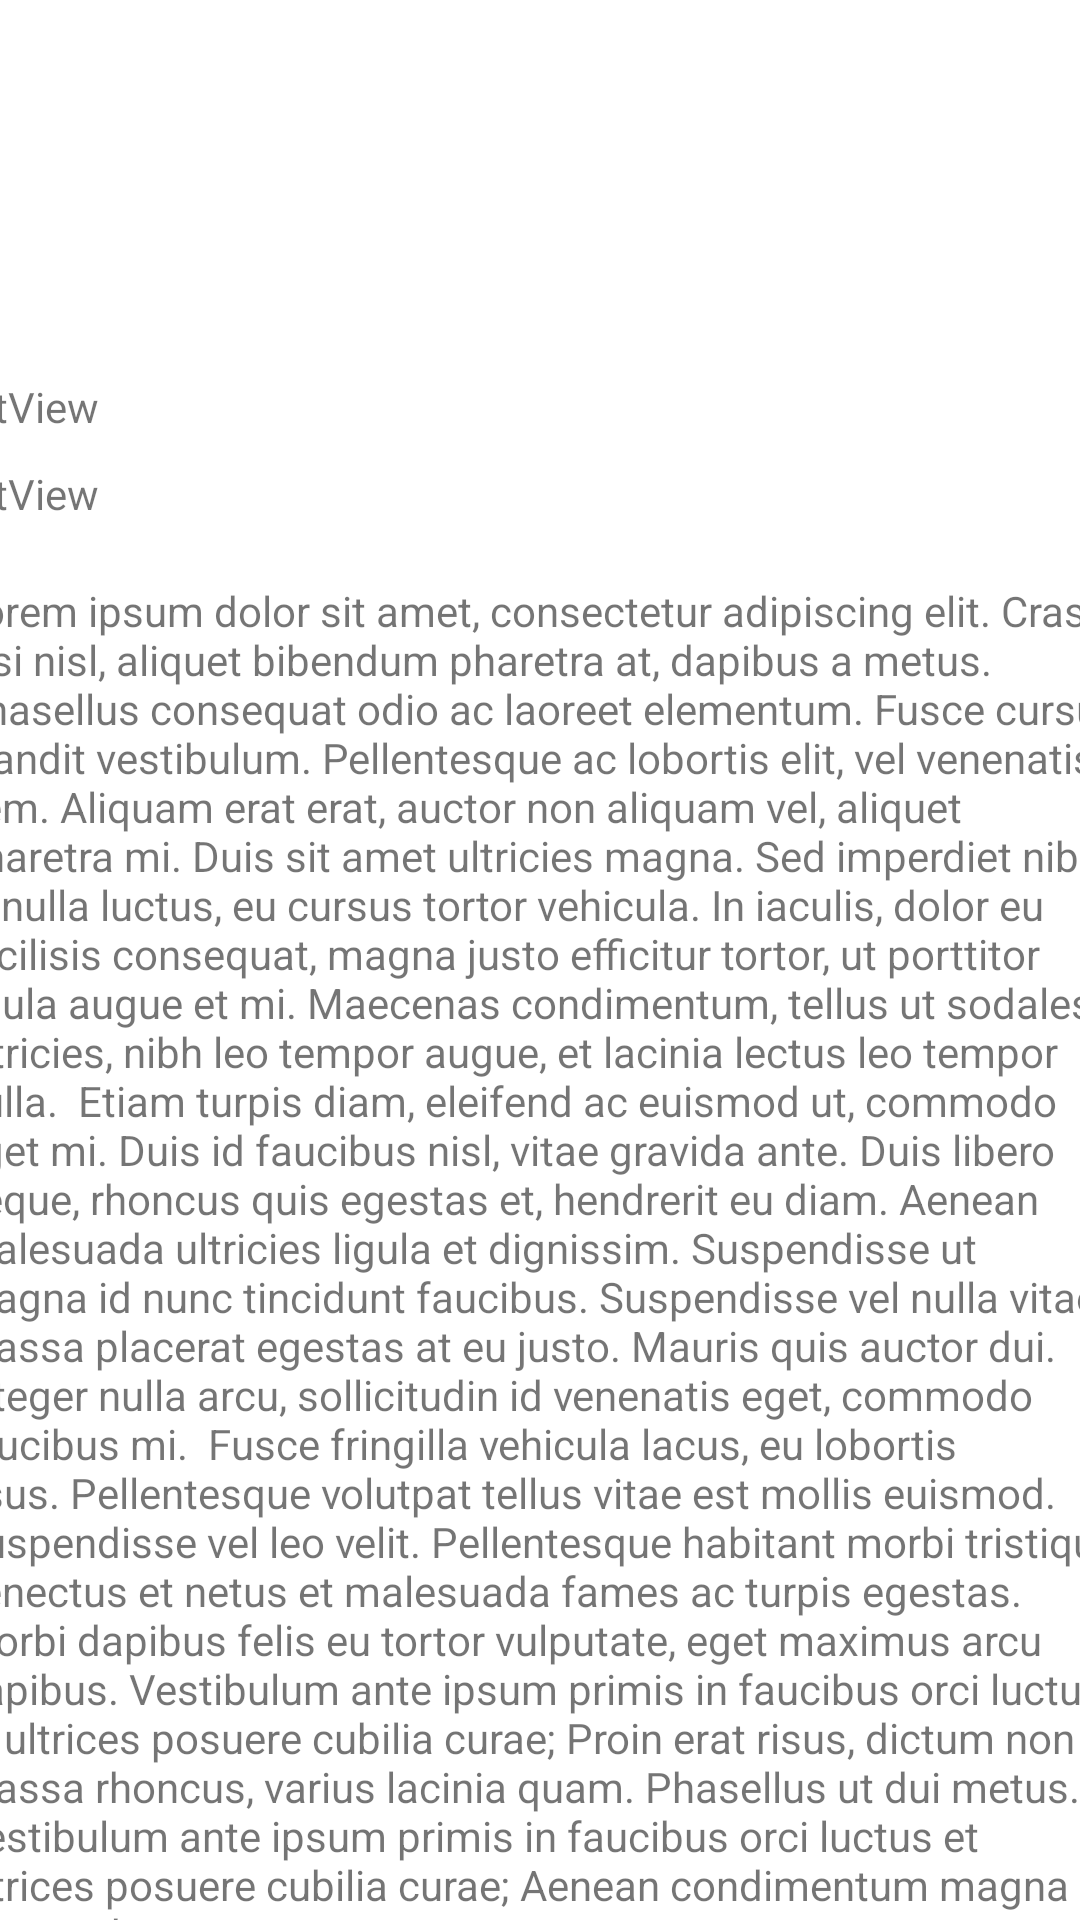

The Android layout XML behind this screen, and the referenced resources:
<!-- AndroidManifest.xml: application theme Theme.MyApplicationCheck -->
<!-- res/layout/item3.xml -->
<?xml version="1.0" encoding="utf-8"?>
<androidx.constraintlayout.widget.ConstraintLayout xmlns:android="http://schemas.android.com/apk/res/android"
    xmlns:app="http://schemas.android.com/apk/res-auto"
    xmlns:tools="http://schemas.android.com/tools"
    android:layout_width="match_parent"
    android:layout_height="match_parent">


    <ImageView
        android:id="@+id/imageView6"
        android:layout_width="match_parent"
        android:layout_height="120dp"
        android:src="@drawable/ic_launcher_background"
        app:layout_constraintEnd_toEndOf="parent"
        app:layout_constraintHorizontal_bias="0.465"
        app:layout_constraintStart_toStartOf="parent"
        app:layout_constraintTop_toTopOf="parent" />

    <LinearLayout
        android:layout_width="409dp"
        android:layout_height="621dp"
        android:layout_marginTop="1dp"
        android:orientation="vertical"
        app:layout_constraintEnd_toEndOf="parent"
        app:layout_constraintStart_toStartOf="parent"
        app:layout_constraintTop_toBottomOf="@+id/imageView6">

        <TextView
            android:id="@+id/hotel_name"
            android:layout_width="match_parent"
            android:layout_height="wrap_content"
            android:layout_marginTop="5dp"
            android:text="TextView" />

        <TextView
            android:id="@+id/hotel_loc"
            android:layout_width="match_parent"
            android:layout_height="wrap_content"
            android:layout_marginTop="10dp"
            android:text="TextView" />

        <TextView
            android:id="@+id/hotel_des"
            android:layout_width="match_parent"
            android:layout_height="480dp"
            android:layout_marginTop="10dp"
            android:padding="10dp"
            android:text="Lorem ipsum dolor sit amet, consectetur adipiscing elit. Cras nisi nisl, aliquet bibendum pharetra at, dapibus a metus. Phasellus consequat odio ac laoreet elementum. Fusce cursus blandit vestibulum. Pellentesque ac lobortis elit, vel venenatis sem. Aliquam erat erat, auctor non aliquam vel, aliquet pharetra mi. Duis sit amet ultricies magna. Sed imperdiet nibh in nulla luctus, eu cursus tortor vehicula. In iaculis, dolor eu facilisis consequat, magna justo efficitur tortor, ut porttitor ligula augue et mi. Maecenas condimentum, tellus ut sodales ultricies, nibh leo tempor augue, et lacinia lectus leo tempor nulla.

Etiam turpis diam, eleifend ac euismod ut, commodo eget mi. Duis id faucibus nisl, vitae gravida ante. Duis libero neque, rhoncus quis egestas et, hendrerit eu diam. Aenean malesuada ultricies ligula et dignissim. Suspendisse ut magna id nunc tincidunt faucibus. Suspendisse vel nulla vitae massa placerat egestas at eu justo. Mauris quis auctor dui. Integer nulla arcu, sollicitudin id venenatis eget, commodo faucibus mi.

Fusce fringilla vehicula lacus, eu lobortis risus. Pellentesque volutpat tellus vitae est mollis euismod. Suspendisse vel leo velit. Pellentesque habitant morbi tristique senectus et netus et malesuada fames ac turpis egestas. Morbi dapibus felis eu tortor vulputate, eget maximus arcu dapibus. Vestibulum ante ipsum primis in faucibus orci luctus et ultrices posuere cubilia curae; Proin erat risus, dictum non massa rhoncus, varius lacinia quam. Phasellus ut dui metus. Vestibulum ante ipsum primis in faucibus orci luctus et ultrices posuere cubilia curae; Aenean condimentum magna a laoreet rhoncus. " />

        <TextView
            android:id="@+id/book_price"
            android:layout_width="200dp"
            android:layout_height="wrap_content"
            android:layout_marginLeft="1dp"
            android:layout_marginTop="10dp"
            android:text="TextView" />
        <com.google.android.material.button.MaterialButton
            android:id="@+id/bookButton"
            android:layout_width="200dp"
            android:layout_height="wrap_content"
            android:layout_marginTop="-30dp"
            android:layout_marginLeft="205dp"
            android:backgroundTint="#47B34B"
            app:cornerRadius="25dp"
            android:text="Book Now!"
            android:textAllCaps="false"
            android:textColor="@color/white"/>

    </LinearLayout>

</androidx.constraintlayout.widget.ConstraintLayout>
<!-- resources referenced by this layout -->
<resources>
  <style name="Theme.MyApplicationCheck" parent="Theme.MaterialComponents.DayNight.NoActionBar">
          
          <item name="colorPrimary">#21C128</item>
          <item name="colorPrimaryVariant">#21C128</item>
          <item name="colorOnPrimary">#21C128</item>
          
          <item name="colorSecondary">@color/teal_200</item>
          <item name="colorSecondaryVariant">@color/teal_700</item>
          <item name="colorOnSecondary">@color/black</item>
  
          
          <item name="android:statusBarColor">?attr/colorPrimaryVariant</item>
          
      </style>
  <!-- not gathered from this repository: default colours our renderer supplied (Android Studio template values) -->
  <color name="teal_200">#FF03DAC5</color>
  <color name="teal_700">#FF018786</color>
  <color name="black">#FF000000</color>
  <color name="white">#FFFFFFFF</color>
</resources>
